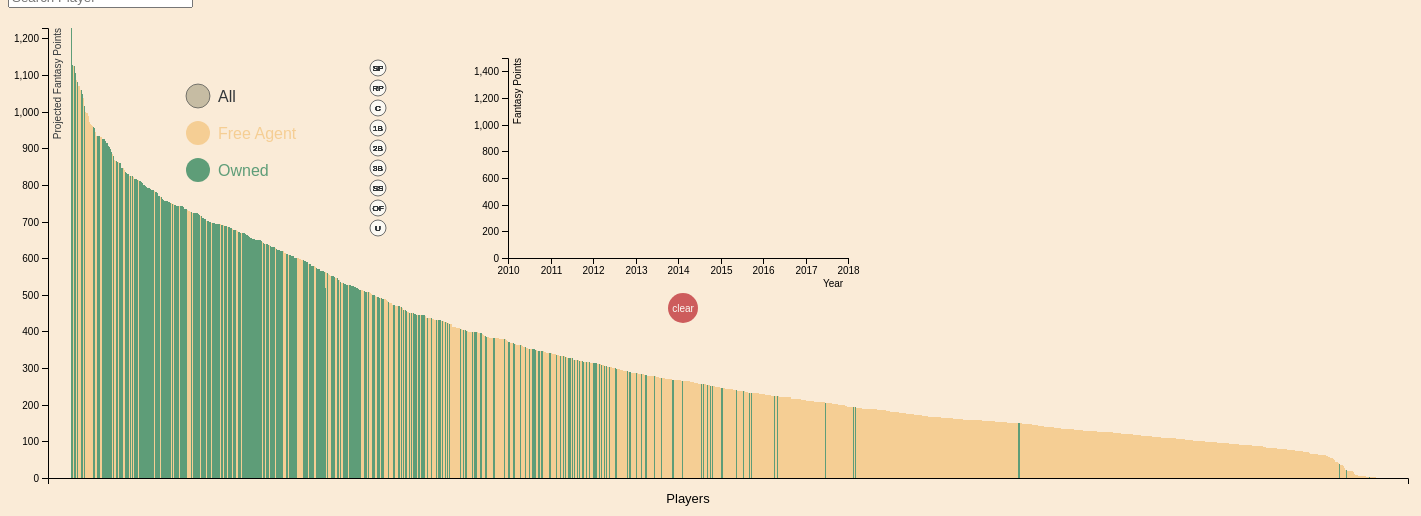
D3 v4 page, settled after 480 driven frames (8 s of simulated time); the page loaded 1 data file(s).


// ── project.js
// Created the SVG in index.html

// Set the dimensions and margins of the graph
var svg = d3.select("svg"),
    margin = {top: 20, right: 20, bottom: 30, left: 40},
    width = +svg.attr("width") - margin.left - margin.right,
    height = +svg.attr("height") - margin.top - margin.bottom;

// Scales for the main_g
var x = d3.scaleBand().rangeRound([0, width]).padding(0.1);
var y = d3.scaleLinear().rangeRound([height, 0]); 

// Scales for the line chart
var inner_x = d3.scaleLinear().rangeRound([0, width/4]); // why "round"?
var inner_y = d3.scaleLinear().rangeRound([200, 0]); // why "round"? 

// Create main group
var main_g = svg.append("g")
		   .attr("transform", "translate(" + margin.left + "," + margin.top + ")");


// Create line group
var line_g = svg.append("g")
		   .attr("transform", "translate(" + 500 + "," + 50 + ")"); // fix later (to be based on bar chart)


var card_g = svg.append("g")
				.attr("transform", "translate(" + 1000 + "," + 50 + ")");



// Create line group (NEW)
var clear_button = svg.append("g")
		   .attr("transform", "translate(" + 500 + "," + 50 + ")"); // fix later (to be based on bar chart)

// Data structures
var players = [];
var teams = {};

// Click status buttons
var pos_clicked = initializePosClick();

var own_clicked = [ ["All", true], ["Free Agent", false], ["Owned", false]];

// All possible positions
var positions = ["sp", "rp", "c", "first", "second", "third", "shortstop", "outfield", "util"];
// Abbreviated positions
var positions_abbr = ["SP", "RP", "C", "1B", "2B", "3B", "SS", "OF", "U"];


// Tooltips
var div = d3.select("body").append("div")
			.attr("class","tooltip")
			.style("opacity",0);


// Dictionary that holds the associated color (via Fangraphs) of each MLB team
var colorDict = {
	"Orioles": "#eb4d20",
	"Red Sox": "#c41335",
	"White Sox": "#c0c0c0",
	"Indians": "#d10e3a",
	"Tigers": "#dc451c",
	"Astros":"#dd6f1f",
	"Royals":"#76b5f7",
	"Angels":"#b51737",
	"Twins":"#092952",
	"Yankees":"#1d2940",
	"Athletics":"#033831",
	"Mariners":"#095b5b",
	"Rays": "#fed631",
	"Rangers":"#bb1528",
	"Blue Jays":"#0741a2",
	"Diamondbacks":"#a51c33",
	"Braves":"#b51737",
	"Cubs":"#043477",
	"Reds":"#c40927",
	"Rockies":"#333564",
	"Dodgers":"#0d3d69",
	"Marlins":"#f64441",
	"Brewers":"#91744e",
	"Mets":"#f85027",
	"Phillies":"#b81233",
	"Pirates":"#fbb73c",
	"Padres":"#022246",
	"Giants":"#f05636",
	"Cardinals":"#c2223d",
	"Nationals":"#b81730"
}


// Read in data, populate data structures, call viz.
d3.csv("toUse_01.csv", function(error, data) {

	if (error) {throw error};

	// sort by fpts_avg
	data.sort(function(a,b){
		return b.fpts_avg - a.fpts_avg;
	});

	data.forEach(function(d) {

		// create player object & associated attributes
		var player = {
			name: d.name,
			playerid: d.playerid,
			fpts_avg: +d.fpts_avg,
			fpts_steamer: +d.fpts_steamer,
			fpts_thebat: +d.fpts_thebat,
			fpts_steamer600: +d.fpts_steamer600,
			fpts_zips: +d.fpts_zips,
			fpts_atc: +d.fpts_atc,
			fpts_depthcharts: +d.fpts_depthCharts,
			fpts_hist: [[2010, +d.fpts10], [2011, +d.fpts11], [2012, +d.fpts12], [2013, +d.fpts13], [2014, +d.fpts14], [2015, +d.fpts15], [2016, +d.fpts16], [2017, +d.fpts17]],
			fpts_proj: [ [ [2017, +d.fpts17], [2018, +d.fpts_steamer] ], [ [2017, +d.fpts17], [2018, +d.fpts_depthCharts] ], [ [2017, +d.fpts17], [2018, +d.fpts_steamer600] ], [ [2017, +d.fpts17], [2018, +d.fpts_zips] ], [ [2017, +d.fpts17], [2018, +d.fpts_atc] ], [ [2017, +d.fpts17], [2018, +d.fpts_thebat] ], ],
			mlbTeam: d.team,
			fantasyTeam: d.fantasyteam,
			salary: +d.salary,
			own: +d.ownpercentage, 
			avgSalary: +d.avgsalary,
			isPitcher: +d.ispitcher,
			sp: +d.sp,
			sp: +d.sp,
			rp: +d.rp,
			c: +d.catcher,
			first: +d.first,
			second: +d.second, 
			third: +d.third, 
			shortstop: +d.short,
			outfield: +d.outfield,
			util: +d.utility,
			displayed: 1, 
			clicked: false
		};

		player.projectionSD = playerProjectionSD(player);

		players.push(player); // add player to array of players

		// Create new dict that holds fantasy team -> player pairs
		if (!(player.fantasyTeam in teams)) {
			teams[player.fantasyTeam] = {};
			for(var i = 0; i < positions.length; i++){
				teams[player.fantasyTeam][positions[i]] = [];
			}
		} 

		// Add players to fantasy teams based on their position(s)
		for (i in positions) {
			if (player[positions[i]] == 1) {
				teams[player.fantasyTeam][positions[i]].push(player);
			}
		}
	})

	// set X bar chart domain ("playerid")
	x.domain(data.map(function(d) {
		return d.playerid;
	}));

	// set Y bar chart domain ("fpts")
	y.domain([0,
		d3.max(players, function(d) {
			return d.fpts_avg;
		})
	]);

	// set line chart domain (2010 - 2018)
	inner_x.domain([2010, 2018]);

	// set line chart domain ("fpts_avg")
	inner_y.domain([0, 1500]);

	// Create everything
	restoreLineChart();
	createBarChart();
	createOwnershipFilter(); 
	createPositionalFilter();

});

function createBarChart() {

	// Create axes
	main_g.append("g")
	 .attr("class", "axis axis--x")
	 .attr("transform", "translate(0," + height + ")")
	 .call(d3.axisBottom(x).tickValues([])) // create x-axis


	main_g.append("text")             
      .attr("transform",
            "translate(" + ((width/2)-40) + " ," + 
                           (height + margin.top + 5) + ")")
      .style("text-anchor", "middle")
      .style("font", "13px sans-serif")
      .text("Players");

	
	main_g.append("g")
	 .attr("class", "axis axis--y") 
     .call(d3.axisLeft(y).ticks(10)) // create y-axis
     .append("text")
     .attr("transform", "rotate(-90)")
     .attr("y", 6)
     .attr("dy", "0.71em")
     .attr("fill", "#313639")
     .text("Projected Fantasy Points");

	// Create bars
	main_g.selectAll(".bar")
	 .data(players)
	 .enter()
	 .append("rect")
	 .attr("class", "bar")
     .attr("x", function(d) { return x(d.playerid); })
     .attr("y", function(d) { return y(d.fpts_avg); })
     .attr("width", x.bandwidth())
     .attr("height", function(d) { return height - y(d.fpts_avg); })
     .on("click",function(d){ // Make line chart
     	d.clicked = true;
     	if (d.displayed == 1) {
     		draw([d]); // Draw the line chart associated with the player
     		restoreBars(false);
     		makePlayerCard(d);
     	}
     })
     .on("mouseover",function(d){
		// Tooltips
	     if(d.displayed == 1) {	
	     	d3.select(this).style("cursor", "pointer");
	     	div.transition()
	     		.duration(0)
	     		.style("opacity",.9);
	     	div.html("<b>" + d.name+ "</b>" + "</br>" + d.fpts_avg + "</br>" + d.fantasyTeam)
	     		.style("left",(d3.event.clientX)+"px")
	     		.style("top", (d3.event.clientY - 50) + "px");

	     	d3.select(this)
	     		.style("fill", "#fbf9f3");	
     	} 

     })
     .on("mouseout",function(d){

     	// Tooltips
	    if(d.displayed==1) {

		    div.transition()
		    	.duration(0)
		     	.style("opacity", 0);

		    restoreBars(false);
	     }
    })

    restoreBars(false);
}

function playerProjectionSD(p) {
	var variance = ( Math.pow((p.fpts_zips - p.fpts_avg), 2)  + Math.pow((p.fpts_steamer - p.fpts_avg), 2) + Math.pow((p.fpts_steamer600 - p.fpts_avg), 2) + Math.pow((p.fpts_depthcharts - p.fpts_avg), 2) + Math.pow((p.fpts_thebat - p.fpts_avg), 2) + Math.pow((p.fpts_atc  - p.fpts_avg), 2)) / 6;
	var sd = Math.sqrt(variance);
	return Math.round(sd * 100) / 100;
}

function makePlayerCard(player){

	var position = "";

	//find position
	for (i in positions) {
			if (player[positions[i]] == 1) {
				if (position != "") {
					position += " / ";
				}
				position += positions_abbr[i];
			}
		}

	position = position.replace("/ U", "");

	if (position == "") {
		position = "UTIL";
	}


	// background box
    card_g.append("a")
		.append("rect")
		.attr("x", 30)
	    .attr("y", 50)
	    .attr("width", 290)
	    .attr("height", 300)
	    .style("fill", "#313639")
	    .style("stroke-width", 0);

	// main box
	card_g.append("a")
		.append("rect")
		.attr("x", 0)
	    .attr("y", 10)
	    .attr("width", 300)
	    .attr("height", 300)
	    .style("fill",function(){
	    	
	    	return colorDict[player.mlbTeam];
	    	
	    })
	    .style("stroke", "#313639")
	    .style("stroke-width", 1);

	// the white box over that contains most of the information
    card_g.append("a")
		.append("rect")
		.attr("x", 0)
	    .attr("y", 100)
	    .attr("width", 300)
	    .attr("height", 230)
	    .style("fill","#fbf9f3")
	    .style("stroke","#313639")
	    .style("stroke-width", 1);

   	// Name...................................................
   	card_g.append("text")
   		  .style("font", "25px sans-serif")
   		  .attr("x", 7)
   		  .attr("y", 40)
   		  .style("fill","#fbf9f3")
   		  .text(player.name);

   	// MLB Team...................................................

   	// replace FA/Prospect with less clunky "-"
   	// TODO: Find a more elegant solution to this
   	var mlbt = player.mlbTeam;
   	if (mlbt == "FA/Prospect") {
   		mlbt = "-";
   	}

   	card_g.append("text")
   		  .style("font", "15px sans-serif")
   		  .attr("x", 7)
   		  .attr("y", 64)
   		  .style("fill","#fbf9f3")
   		  .text(mlbt);

   	// Position...................................................

   	// find how many links over to go
   	var font_width = 9;
   	var new_x = mlbt.length * font_width + 7;

   	card_g.append("text")
   		  .style("font", "20px sans-serif")
   		  .attr("x", new_x + 5)
   		  .attr("y", 64)
   		  .style("fill", "#fbf9f3")
   		  .text(position);

   	// Fantasy Team..................................................

   	var color; 
   	if (player.fantasyTeam === "Free Agent") {
   		color = d3.rgb(245, 206, 148);
	} else {
		color = d3.rgb(94, 157, 120);
	}

   	card_g.append("text")
   		  .attr("x", 7)
   		  .attr("y", 87)
   		  .style("font", "15px sans-serif")
   		  .style("fill", color)
   		  .text(player.fantasyTeam);

   	// Salary
   	if (player.salary != "0") {
   		var new_x = player.fantasyTeam.length * font_width + 7;
   		card_g.append("text")
   			  .attr("x", new_x)
   			  .attr("y", 87)
   			  .style("fill", "#fbf9f3")
   			  .style("font", "18px sans-serif")
   		  	  .text(" $" + player.salary);
   	}

   	// Owned Percent...............................................
	card_g.append("text")
	   		  .attr("x", 8)
	   		  .attr("y", 125)
	   		  .style("font", "15px Consolas")
	   		  .attr("fill","#313639")
	   		  .text("Own Percantage ")

	card_g.append("text")
	   		  .attr("x", 150)
	   		  .attr("y", 125)
	   		  .style("font", "15px Consolas")
	   		  .attr("fill","#313639")
	   		  .text(player.own.toString()+"%")

  	// Average Value..............................................
  	card_g.append("text")
   		  .attr("x", 8)
   		  .attr("y", 145)
   		  .style("font", "15px Consolas")
   		  .attr("fill","#313639")
   		  .text("Average Value");

   	card_g.append("text")
   		  .attr("x", 150)
   		  .attr("y", 145)
   		  .style("font", "15px Consolas")
   		  .attr("fill","#313639")
   		  .text("$" + player.avgSalary.toString());

   	// Performance history........................................
   	card_g.append("line")
   	      .attr("x1", 0)
   	      .attr("x2", 300)
   	      .attr("y1", 160)
   	      .attr("y2", 160)
   	      .attr("stroke", "#313639")
   	      .attr("stroke-width", 1);

   	var toDisplay = [];
   	toDisplay[0] = ["Steamer", player.fpts_steamer];
   	toDisplay[1] = ["The Bat", player.fpts_thebat];
   	toDisplay[2] = ["Steamer600", player.fpts_steamer600];
   	toDisplay[3] = ["ZIPS", player.fpts_zips];
   	toDisplay[4] = ["ATC", player.fpts_atc];
   	toDisplay[5] = ["Depth Charts", player.fpts_depthcharts];


   	card_g.append("text")
   		  .attr("x", 8)
   		  .attr("y", 180)
   		  .style("font", "13px Consolas")
   		  .attr("fill", "#313639")
   		  .text("PROJECTION");

   	card_g.append("text")
   		  .attr("x", 130)
   		  .attr("y", 180)
   		  .style("font", "13px Consolas")
   		  .attr("fill", "#313639")
   		  .text("FPTS");

   	card_g.append("text")
   		  .attr("x", 220)
   		  .attr("y", 180)
   		  .style("font", "13px Consolas")
   		  .attr("fill", "#313639")
   		  .text("S.D.");

   	card_g.selectAll("hist")
   		  .data(toDisplay)
   		  .enter()
   		  .append("text")
   		  .attr("class", "hist")
   		  .attr("x", 8)
   		  .attr("y", function(d, i) {
   		  	return 200 + i * 17;
   		  })
   		  .style("font", "13px Consolas")
   		  .attr("fill", "#313639")
   		  .text(function(d) {
   		  		return d[0]; // return date
   		  });

   	card_g.selectAll("hist")
   		  .data(toDisplay)
   		  .enter()
   		  .append("text")
   		  .attr("class", "hist")
   		  .attr("x", 130)
   		  .attr("y", function(d, i) {
   		  	return 200 + i * 17;
   		  })
   		  .style("font", "13px Consolas")
   		  .attr("fill", "#313639")
   		  .text(function(d) {
   		  		return d[1]; // return fpts
   		  });

   	card_g.append("line")
   	      .attr("x1", 195)
   	      .attr("x2", 195)
   	      .attr("y1", 194)
   	      .attr("y2", 280)
   	      .attr("stroke", "#313639")
   	      .attr("stroke-width", 1);

   	card_g.append("text")
   		  .attr("x", 220)
   		  .attr("y", 240)
   		  .attr("fill", "#313639")
   	      .style("font", "13px Consolas")
   	      .text(player.projectionSD);


   	// Fangraphs player card link.................................
   	card_g.append("text")
   		  .attr("x", 70)
   		  .attr("y", 320)
   		  .attr("fill", "#318CE7")
   		  .style("font", "15px sans-serif")
   		  .style("stroke-width", "3px")
   		  .on("mouseover", function(d) {
   		  		d3.select(this).style("text-decoration", "underline");
		  		d3.select(this).style("cursor", "pointer");
		  })
		  .on("mouseout", function(d) {
		  	d3.select(this).style("text-decoration", "none")
		  })
		  .on("click", function() { 
		  	console.log("here");
		  	window.open("https://www.fangraphs.com/statss.aspx?playerid=" + player.playerid.toString()); 
		  })
   		  .text("Fangraphs Player Page");


}




// get RGB value associated with ownership status
function getOwnershipColor(status, shaded) {
	if (!shaded) {
		if (status === "All") {
	  		return "#fbf9f3";
  		}
  		if (status === "Free Agent") {
  			return d3.rgb(245, 206, 148);
  		}
  		if (status == "Owned") {
  			return d3.rgb(94, 157, 120); 
			}
	} else {
		if (status === "All") {
	  		return d3.rgb(198, 188, 163);
  		}
  		if (status === "Free Agent") {
  			return d3.rgb(195, 156, 98);
  		}
  		if (status == "Owned") {
  			return d3.rgb(44, 107, 70); 
			}
	}
}

function resetPlayerCard() {
	card_g.selectAll("*").remove()
}

// TODO: clean this logic up (?)
function resetOwnershipButtons(clickedButton) {

	// remove everything in main_g
	main_g.selectAll("*").remove();

	// Unclick all buttons
	own_clicked[0][1] = false;
	own_clicked[1][1] = false;
	own_clicked[2][1] = false;

	// Only click button of passed in parameter
	if (clickedButton === "All") {
		own_clicked[0][1] = true;
	}
	if (clickedButton === "Free Agent") {
		own_clicked[1][1] = true;
	}
	if (clickedButton === "Owned") {
		own_clicked[2][1] = true;
	}
	
	// recreate 
	createOwnershipFilter();
	createPositionalFilter();
	createBarChart();
	restoreBars(false);
}

function createOwnershipFilter() {

	// Add clickable circle
	main_g.selectAll("circle_ownership")
			.data(own_clicked)
			.enter()
			.append("circle")
			.attr("class", "circle_ownership")
		  	.attr("cx", 150)
		  	.attr("cy", function(d, i) {
		  		return 68 + i * 37;
		  	})
		  	.attr("r", 12)
		  	.attr("fill", function(d) {
		  		if (d[1] == true) {
		  			return getOwnershipColor(d[0], true);
		  		} else {
		  			return getOwnershipColor(d[0], false);
		  		}
		  	})
		  	.attr("stroke-width", function(d) {
		  		if (d[0] == "All") { // add outline to only white circle
		  			return 0.6;
		  		} else{
		  			return 0;
		  		}
		  	})
		  	.attr("stroke", "#313639")
		  	.on("click", function(d) {

		  		// Unclick all other buttons
		  		resetOwnershipButtons(d[0]);

		  		// Darken circle color
		  		d3.select(this).style("fill", function(d) {
		  			return getOwnershipColor(d[0], true);
		  		});

		  		restoreBars(false);
		  	})
		  	.on("mouseover", function(d) {
		  		d3.select(this).style("cursor", "pointer");
		  		// darken color
		  		if (!d[1]) { // if the button isn't clicked
		  			d3.select(this).style("fill", function(d) {
		  				return getOwnershipColor(d[0], true);
		  			})
		  		}
		  	})
		  	.on("mouseout", function(d) {
		  		// go back to orginal color
		  		if (!d[1]) {
		  			d3.select(this).style("fill", function(d) {
		  				return getOwnershipColor(d[0], false);
		  			})
		  		}
		  	});


	main_g.selectAll("text_ownership")
		  .data(own_clicked)
		  .enter()
		  .append("text")
		  .attr("class", "text_ownership")
		  .attr("x", 170)
		  .attr("y", function(d, i) {
		  	 	return 74 + i * 37;
		  })
		  .style("font", "16px sans-serif")
		  .text(function(d) {
		  	 	return d[0];
		  })
		  .attr("fill", function(d) {
		  		if (d[0] == "All") { // special case for all because circle fill (white) differs from font color (black)
		  			return "#313639";
		  		} else {
		  			return getOwnershipColor(d[0], false);
		  		}
		  });
}

function resetPositionalButtons() {

	// remove everything in main_g
	main_g.selectAll("*").remove();

	// recreate
	createOwnershipFilter();
	createPositionalFilter();
	createBarChart();
	restoreBars(false);
}

function initializePosClick() {
	// to store whether the positions are clicked or not
	var pos_clicked = [];
	var positions_abbr = ["SP", "RP", "C", "1B", "2B", "3B", "SS", "OF", "U"];
	var positions = ["sp", "rp", "c", "first", "second", "third", "shortstop", "outfield", "util"];

	// initialize all positions to clicked. 
	for (i in positions_abbr) {
		pos_clicked[i] = [positions_abbr[i], false, positions[i]]; // ["3B", displayed = false, "third"]
	}

	return pos_clicked;
}

function createPositionalFilter() {

	// make circle
	main_g.selectAll("circle_positional")
		.data(pos_clicked)
		.enter()
		.append("circle")
		.attr("class", "circle_positional")
		.attr("cy", function(d, i) {
			return(40 + i * 20);
		})
		.attr("cx", 330)
		.attr("r", 8)
		.attr("fill", function(d) {
			if (d[1]) {
				d3.select(this).style("fill", "#313639");
			} else {
				d3.select(this).style("fill", "#fbf9f3");
			}
			makePositionalTitles();
		})
		.attr("stroke-width", .7)
		.attr("stroke", "#313639")
		.on("mouseover", function(d) {
			d3.select(this).style("cursor", "pointer");
			d3.select(this).style("fill", d3.rgb(220, 220, 220));
			makePositionalTitles();
		})
		.on("mouseout", function(d) {
			if (d[1]) {
				d3.select(this).style("fill", "#313639");
			} else {
				d3.select(this).style("fill", "#fbf9f3");
			}
			makePositionalTitles();
		})
		.on("click", function(d) {

			d[1] = !d[1];
		 	if (d[1]) {
		 		// flip the colors
		 		d3.select(this).style("fill", "#313639");
		 		makePositionalTitles();
		 	} else {
		 		// flip the colors
		 		d3.select(this).style("fill", "#fbf9f3");
		 		makePositionalTitles();
		 	}

		 	restoreBars(false);
		});

	makePositionalTitles();
}

// Necessary to be separate in order to switch color on click
// TODO add clickable text
function makePositionalTitles() {
	main_g.selectAll("pos_title")
		.data(pos_clicked)
		.enter()
		.append("text")
		.attr("class", "pos_title")
		.attr("x", 330)
		.attr("y", function(d, i) {
			return(40 + i * 20 + 3);
		})
		.style("font", "8px sans-serif")
		.attr("text-anchor", "middle")
		.attr("fill", function(d) {
			if (d[1]) {
				return "#fbf9f3";
			} else {
				return "#313639";
			}
		})
		.text(function(d) {
			return d[0];
		});
}

function restoreLineChart() {
	line_g.selectAll("*").remove();
	
	// Create axes
	line_g.append("g")
	 .attr("class", "axis axis--x")
	 .attr("transform", "translate(0," + 200 + ")")
	 .call(d3.axisBottom(inner_x).tickFormat(d3.format("d")))
	 .append("text")
     .attr("y", 22)
     .attr("x", 325)
     .attr("dy", "0.71em")
     .attr("fill", "#000")
     .text("Year");
	 
	line_g.append("g")
	 .attr("class", "axis axis--y") 
     .call(d3.axisLeft(inner_y).ticks(10))
     .append("text")
     .attr("transform", "rotate(-90)")
     .attr("y", 6)
     .attr("dy", "0.71em")
     .attr("fill", "#000")
     .text("Fantasy Points");

    drawClearButton();

	restoreBars(false);
}

// Draw line chart

// PARAMETERS: playersToDraw is an array of player objects 
function draw(playersToDraw) {

	// Create axes
	line_g.append("g")
	 .attr("class", "axis axis--x")
	 .attr("transform", "translate(0," + 200 + ")")
	 .call(d3.axisBottom(inner_x).tickFormat(d3.format("d")))
	 .append("text")
     .attr("y", 22)
     .attr("x", 325)
     .attr("dy", "0.71em")
     .attr("fill", "#000")
     .text("Year");
	 
	line_g.append("g")
	 .attr("class", "axis axis--y") 
     .call(d3.axisLeft(inner_y).ticks(10))
     .append("text")
     .attr("transform", "rotate(-90)")
     .attr("y", 6)
     .attr("dy", "0.71em")
     .attr("fill", "#000")
     .text("Fantasy Points");

    var drawLine = d3.line()
	    			 .x(function(d) { // d here being [ [2010, fpts_2010], [2011, fpts_2011], ...]
	    			 	return inner_x(d[0]); // Year [2010, 2011...]
	    			 })
	    			 .y(function(d) {
	    			 	return inner_y(d[1]); // FPts [fpts_10, fpts_11, ...]
	    			 });


	var hist_lines = line_g.selectAll("hist_line")
				      .data(playersToDraw)
				      .enter()
				      .append("g")
				      .attr("class", "hist_line");

	// Draw the "history" line
	hist_lines.append("path")
		.attr("class", "line")
		.attr("fill", "none")
		.attr("d", function(d) {
			if (d != null) {
				return drawLine(d.fpts_hist);
			}
		})
		.style("stroke", function(d) {

			if (d != null) {
				if (d.fantasyTeam == "Free Agent") {
	   				return d3.rgb(245, 206, 148);
		   		} else {
		   			return d3.rgb(94, 157, 120);
		   		}
			}

	     })
   		.style("stroke-width", "1.5px");

   // draw the projected lines of each player
   for (i in playersToDraw) {
   		if (playersToDraw[i] != null) {
   			var currentPlayer = playersToDraw[i];

   			// Draw the reference circles

   			var referenceCircles = line_g.selectAll("circle_ref")
								.data(currentPlayer.fpts_hist)
								.enter()
								.append("g")
								.attr("class", "circle_ref");

		    var proj_lines = line_g.selectAll("proj_line")
						  .data(playersToDraw[i].fpts_proj)
						  .enter()
						  .append("g")
						  .attr("class", "proj_line");

	   		proj_lines.append("path")
	  			 .attr("class", "line")
	  			 .attr("fill", "none")
	  			 .attr("d", function(d) {
	  			 	if (d != null) {
						return drawLine(d); // [ [2017, fpts_17], [2018, fpts_ZIPS] ]
					}
	  			 })
	  			 .style("stroke-dasharray", ("3, 3"))
	    		 .style("stroke", function(d) {
			     		if (currentPlayer.fantasyTeam == "Free Agent") {
				   			return d3.rgb(245, 206, 148);
				   		} else {
				   			return d3.rgb(94, 157, 120);
				   		}
			     	})
		   		 .style("stroke-width", "1.5px");

		   	line_g.append("text")
			    .attr("y", inner_y(currentPlayer.fpts_avg) - 5)
			    .attr("x", 345)
			    .attr("dy", "0.71em")
			    .style("font", "10px sans-serif")
			    .attr("fill", function(d) {
			    	if (currentPlayer.fantasyTeam == "Free Agent") {
				   		return d3.rgb(245, 206, 148);
				   	} else {
				   		return d3.rgb(94, 157, 120);
				   	}
			    })
			    .on("mouseover", function(d) {
			  		d3.select(this).style("cursor", "pointer");
			  	})
			  	.on("click", function(d) {
			  		makePlayerCard(currentPlayer);
			  	})
			    .text(currentPlayer.name);
   		}
   }		
}

// function draw
function drawClearButton() {

	// Draw clear button
    clear_button.append("circle")
				.attr("class", "circle_clear")
			  	.attr("cx", 175)
			  	.attr("cy", 250)
			  	.attr("r", 15)
			  	.attr("fill", "indianred")
			  	.on("mouseover", function(d) {
			  		d3.select(this).style("cursor", "pointer");
			  	})
			  	.on("click", function(d) {
			  		restoreBars(true);
			  		resetPlayerCard();
			  		restoreLineChart();			  		
			  	});

	clear_button.append("text")
				.attr("class", "clear_text")
				.attr("x", 175)
				.attr("y", 254)
				.style("font", "10px sans-serif")
				.attr("text-anchor", "middle")
				.attr("fill", "#fbf9f3")
				.text("clear")
				.on("mouseover", function(d) {
					d3.select(this).style("cursor", "pointer");
				})
				.on("click", function(d) {
			  		restoreBars(true);
			  		resetPlayerCard();
			  		restoreLineChart();			  		
			  	});
}

function restoreBars(unclickAll) {
	svg.selectAll("rect")
	   .data(players)
	   .style("fill", function(d) {

	   		// for a total reset
	   		if (unclickAll) {
	   			d.clicked = false; 
	   			d.displayed = 0; 
	   		}

	   		if (d.clicked) { // if the player's line graph is displayed
	   			d.displayed = 1; 
	   			return "indianred";

	   		} else {

	   			if (positionEligible(d)) { // if the player is eligible based on position

	   				if (own_clicked[1][1]) { // if "Free Agent" button is clicked
		   				if (d.fantasyTeam === "Free Agent") {
				   			d.displayed = 1;
						   	return d3.rgb(245, 206, 148);
				   		} else {
				   			d.displayed = 0;
				   			return d3.rgb(250, 245, 230);
				   		}
		   			}
		   			if (own_clicked[2][1]) { // if "Owned" button is clicked
		   				if (d.fantasyTeam === "Free Agent") {
				   			d.displayed = 0;
				   			return d3.rgb(250, 245, 230);
				   		} else {
				   			d.displayed = 1;
						   	return d3.rgb(94, 157, 120);
						}
		   			}
		   			if (own_clicked[0][1]) { // if "All" button is clicked
		   				d.displayed = 1; 
		   				if (d.fantasyTeam == "Free Agent") {
						   	return d3.rgb(245, 206, 148);
						} else {
						   	return d3.rgb(94, 157, 120);
						}
		   			}
		   		} else {
		   			d.displayed = 0;
				   	return d3.rgb(250, 245, 230);
		   		}
	   		}

	   });
}

// LISTENER (recommendation)
d3.select("#recommender")
	.on("change",function(){
		restoreBars(true);

		var selected = document.getElementById("recommender");
		var team = selected.options[selected.selectedIndex].value;
		if (team != "Free Agent") {

			var rec = getRecommendation(team)["player"];
			var inc = getRecommendation(team)["incumbent"]; // sometimes null

			// erase the previous to prevent pile-up
			restoreLineChart();

			// draw the two on the line graph
			draw([rec, inc]);

			// highlight the recommended player
			highlightPlayer(rec);

			if (inc != null) {
				highlightPlayer(inc);
			}
			
		} else {
			restoreBars(false);
		}
	})

// LISTENER (searching)
d3.select("#searchInput")
	.on("change", function(){
		var query = document.getElementById("searchInput").value.toLowerCase();
		handlePlayerSearch(query);
	})

// Get what ownership button is clicked 
function getOwnershipStatus() {
	var own_status;

	if (own_clicked[0][1]) {
		own_status = "All";
	}

	if (own_clicked[1][1]) {
		own_status = "Free Agent";
	}

	if (own_clicked[2][1]) {
		own_status = "Owned";
	}

	return own_status;
}

// enter a player & see whether or not to display him based on the positional buttons clicked. 
function positionEligible(player) {

	var eligible = false;

	var no_boxes_checked = true;

	for (i in pos_clicked) {
		if (pos_clicked[i][1]) {
			no_boxes_checked = false;
			break;
		}
	}

	if (no_boxes_checked) { // then all positions are available. 
		eligible = true; 
	} else {
		for (i in pos_clicked) { // for each possible position
	   		if (pos_clicked[i][1] == true && player[pos_clicked[i][2]] == 1) {
	   			eligible = true;
	   		}
		}
	}

	return eligible;
}

// Get top players of a given team at each position
// Returns a dictionary –> top_by_pos["sp"] = player object
function getCurrentTops(fantasyTeam) {

	var top_by_pos = {} // array of top players by position

	for (i in positions) {
		top_by_pos[positions[i]] = null;
		try { // make sure the team has the position
			top_by_pos[positions[i]] = teams[fantasyTeam][positions[i]].sort(function(a, b) {return b.fpts_avg - a.fpts_avg})[0]; // get best player @ that position
		} catch (error) {
			console.log(error); // log
		}
	}

	return top_by_pos;
}

// Returns an array of all Free Agents
function getFreeAgents() {
	var fa = [];
	var itr = 0; 
	for (i in players) {
		if (players[i].fantasyTeam === "Free Agent") {
			fa[itr] = players[i];
			itr++; 
		}
	}
	return fa;
}

// get top = {"player", "recommended"}
function getRecommendation(fantasyTeam) {
	var incumbents = getCurrentTops(fantasyTeam);
	var fa = getFreeAgents();

	var top = {}; // player -> value_added

	top["player"] = players[1317]; // Taylor Davis, the 1317th player, is projected the least amount of points
	top["value_added"] = -Infinity; // set the default to no value added

	top["incumbent"] = null;

	for (i in fa) { // for each free agent

		for (j in positions) { // for each position

			if (fa[i][positions[j]] == 1) { // check if he is eligible for the position

				var upgrade = fa[i].fpts_avg;
				var current = 0;

				if (incumbents[positions[j]] != null) {
					current = incumbents[positions[j]].fpts_avg;
				}

				var diff = upgrade - current; 

				if (diff > top.value_added) {
					top["player"] = fa[i];
					top["value_added"] = diff;
					top["incumbent"] = incumbents[positions[j]];
				}
			}
		}
	}

	return(top);
}

// Draw & Highlight if found
function handlePlayerSearch(playerName) {
	var found = false;
	var p = []; // could be multiple players with the same name found (i.e., Jose Ramirez) 
	var j = 0; // index of the p array
	for (i in players) {
		if (playerName === players[i].name.toLowerCase()) {
			p[j] = players[i];
			var found = true;
			j++;
		}
	}
	if (found) {
		draw(p);
		for (k in p) {
			makePlayerCard(p[k])
			highlightPlayer(p[k]);
		}
	}
}

// highlight specific players
function highlightPlayer(player) {
	for (i in players) {
		if (players[i].playerid === player.playerid) {
			players[i].clicked = true; 
		}
	}
	restoreBars();
}


### data: toUse_01.csv, 202526 bytes — head not shown